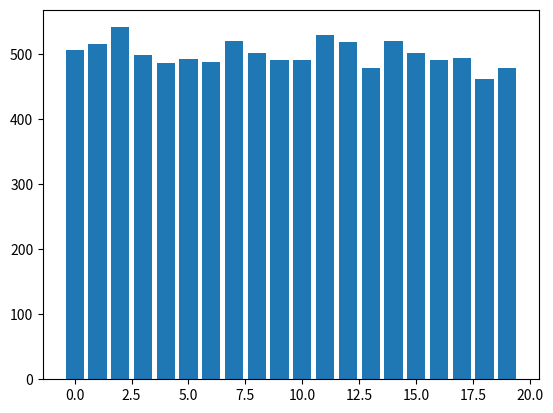

Python code for this plot:
import matplotlib.pyplot as plt
import numpy as np

def histogram(mtx):
    h = np.zeros(20)
    for i in range(20):
        h[i] = np.sum(mtx == i)
    return h

mtx = np.random.randint(0,20,(100,100))
h = histogram(mtx)

plt.bar(range(20),h)
plt.show()
